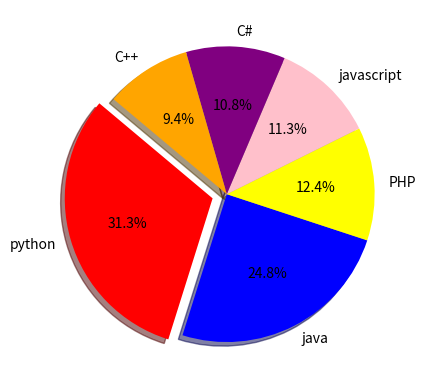

This chart was generated by the following Python code:
import numpy as np
from matplotlib import pyplot as plt
languages=['python','java','PHP','javascript','C#','C++']
popularity=[22.2,17.6,8.8,8,7.7,6.7]
colors=['red','blue','yellow','pink','purple','orange']
explode=(0.1,0,0,0,0,0)
plt.pie(popularity,explode=explode,labels=languages,colors=colors,autopct='%1.1f%%',shadow=True,startangle=140)
